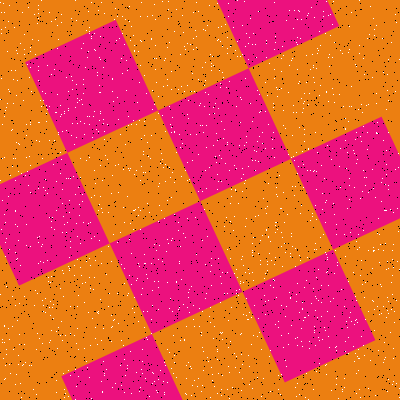

The data file committed next to this chart (first rows):
Type, X, Y
Salt, 170, 124
Salt, 265, 273
Salt, 288, 92
Salt, 99, 92
Salt, 68, 108
Salt, 104, 373
Salt, 185, 49
Salt, 290, 256
Salt, 266, 43
Salt, 290, 297
Salt, 330, 14
Salt, 198, 79
Salt, 56, 181
Salt, 240, 97
Salt, 19, 334
Salt, 68, 266
Salt, 74, 144
Salt, 12, 326
Salt, 325, 330
Salt, 202, 385
Salt, 30, 124
Salt, 12, 129
Salt, 181, 279
Salt, 310, 170
Salt, 355, 64
Salt, 171, 368
Salt, 267, 95
Salt, 392, 384
Salt, 386, 174
Salt, 139, 120
Salt, 6, 107
Salt, 95, 327
Salt, 10, 175
Salt, 128, 116
Salt, 230, 203
Salt, 81, 275
Salt, 353, 150
Salt, 94, 111
Salt, 218, 181
Salt, 7, 51
Salt, 22, 12
Salt, 297, 44
Salt, 337, 262
Salt, 147, 203
Salt, 48, 281
Salt, 296, 396
Salt, 362, 284
Salt, 45, 179
Salt, 80, 121
Salt, 115, 8
Salt, 64, 224
Salt, 237, 0
Salt, 168, 1
Salt, 146, 93
Salt, 151, 333
Salt, 334, 214
Salt, 145, 378
Salt, 194, 91
Salt, 103, 328
Salt, 336, 350
... 3,140 more rows
